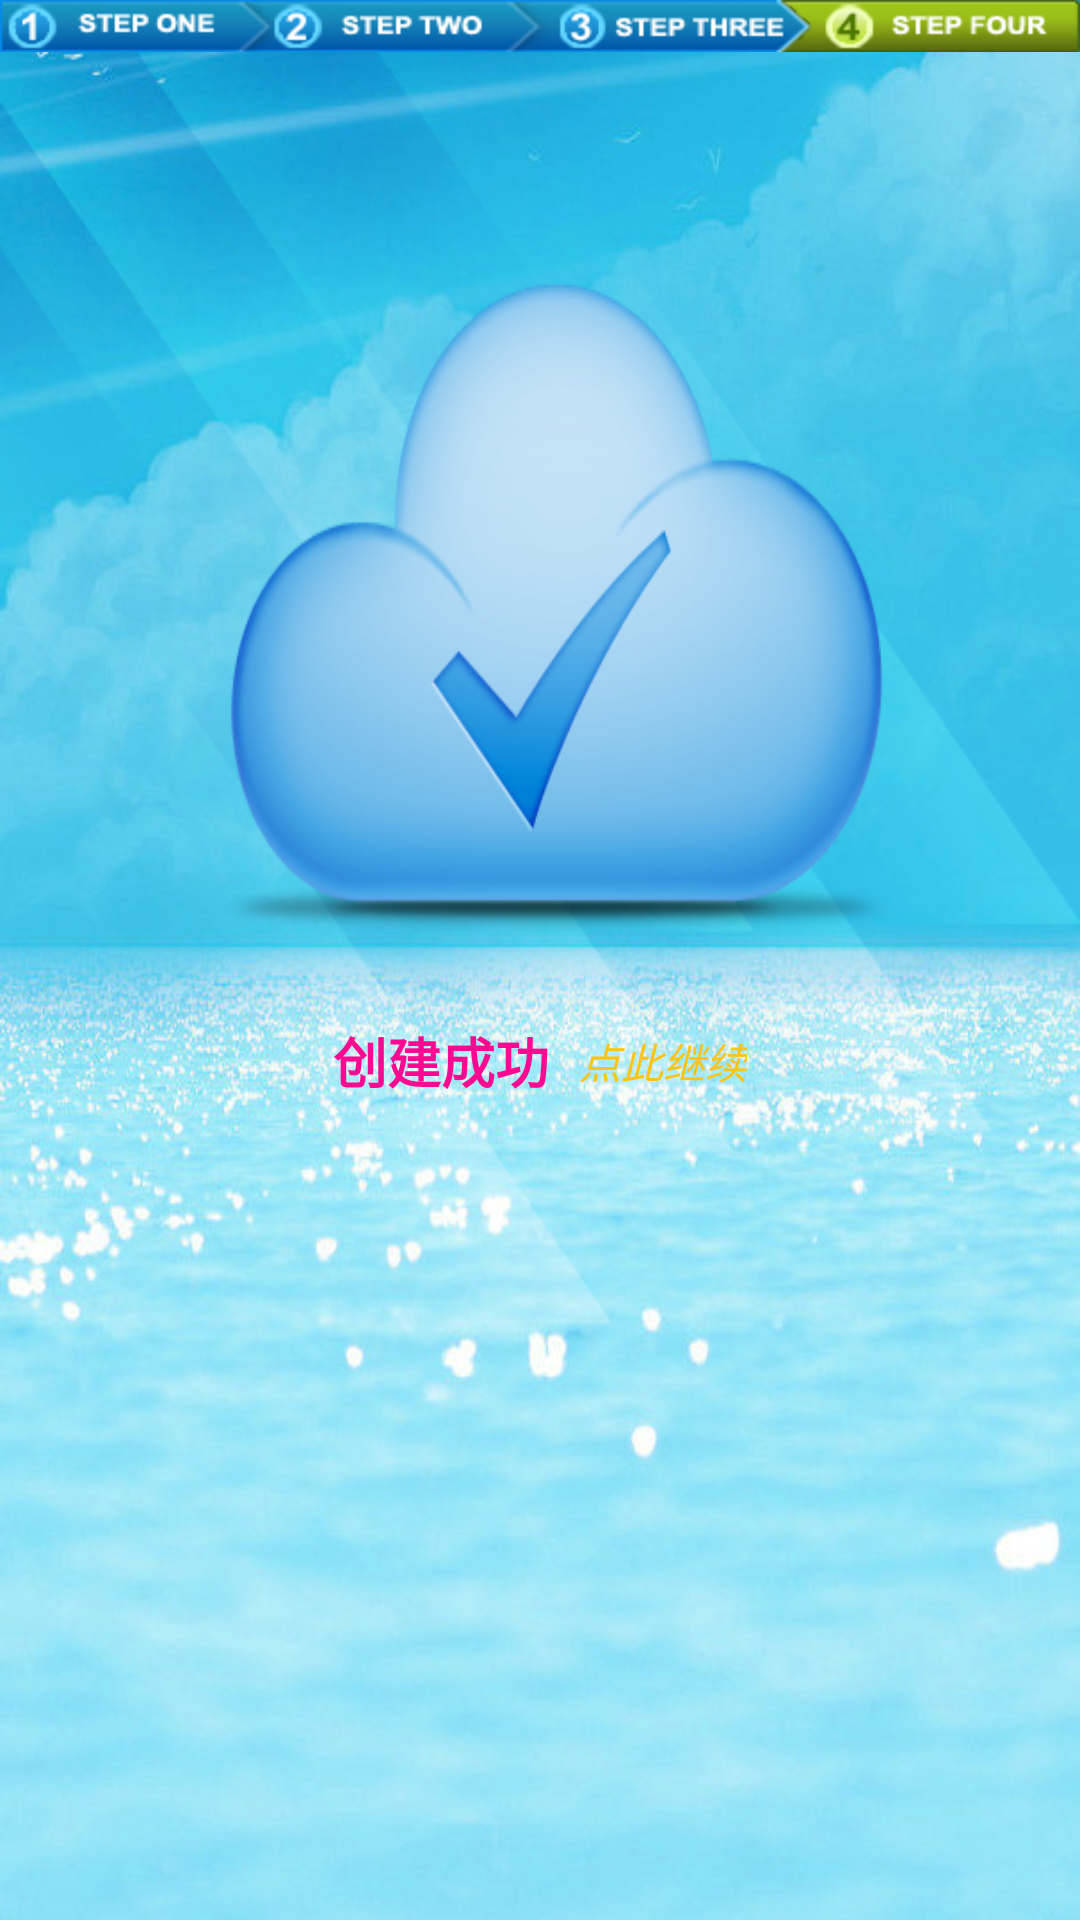

Produce the Android XML layout that renders to this screen, including the resource entries it uses.
<!-- AndroidManifest.xml: application theme AppTheme -->
<!-- res/layout/build_success.xml -->
<?xml version="1.0" encoding="utf-8"?>
<LinearLayout xmlns:android="http://schemas.android.com/apk/res/android"
    android:layout_width="match_parent"
    android:layout_height="match_parent"
    android:orientation="vertical"
    android:background="@drawable/image13" >
    <ImageView android:layout_width="fill_parent"
        android:layout_height="wrap_content"
        android:background="@drawable/step4"/>
    <LinearLayout android:layout_width="fill_parent"
        android:layout_height="fill_parent"        
        android:gravity="center" 
        android:layout_marginTop="50dp">
        <TextView android:layout_width="wrap_content"
            android:layout_height="wrap_content"
            android:text="创建成功"
            android:textColor="#fa0991"
            android:textSize="18sp"
            android:textStyle="bold"/>
        <TextView android:id="@+id/back"
            android:layout_width="wrap_content"
            android:layout_height="wrap_content"
            android:layout_marginLeft="10dp"
            android:text="点此继续"
            android:textColor="#fdc418"
            android:textSize="14sp"
            android:textStyle="italic"/>"
    </LinearLayout>    
</LinearLayout>
<!-- resources referenced by this layout -->
<resources>
  <!-- drawable image13: png bitmap (drawable-hdpi, 442962 bytes) -->
  <!-- drawable step4: png bitmap (drawable-hdpi, 13662 bytes) -->
  <style name="AppTheme" parent="AppBaseTheme">
          
      </style>
  <style name="AppBaseTheme" parent="android:Theme.Light">
          
      </style>
</resources>
